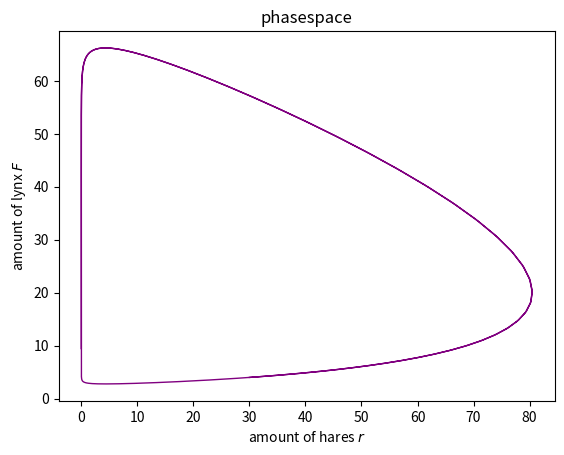

Reproduce this figure in Python.
import numpy as np
from scipy.integrate import odeint
import matplotlib.pyplot as plt

# initial condition
y0 = [30,4]

#time points to solve over with the interval
t = np.linspace(1900,1920,num=1000)

# parameter values
a = 4
b = 0.2
m = 0.07
n = 0.3

# collect parameters as a list
params = [a, b, m, n]

# function that returns dy/dt
def model(variables,t,params):
    # hare populataion level
    x = variables[0]
    # lynx population level
    y = variables[1]
    #define parameters as respective listed values in the function
    a = params[0]
    b = params[1]
    m = params[2]
    n = params[3]
    # ODE's
    dxdt = a*x-b*x*y
    dydt = m*x*y-n*y
    return([dxdt,dydt])

# solve ODE
y = odeint(model,y0,t,args=(params,))

# define hares and lynx from output
hares = y[:,0]
lynx = y[:,1]

# plot output as phase-diagram
plt.plot(hares, lynx, '-', lw=1, color='purple')
plt.xlabel('amount of hares $r$')
plt.ylabel('amount of lynx $F$')
plt.title('phasespace')
plt.show()
#